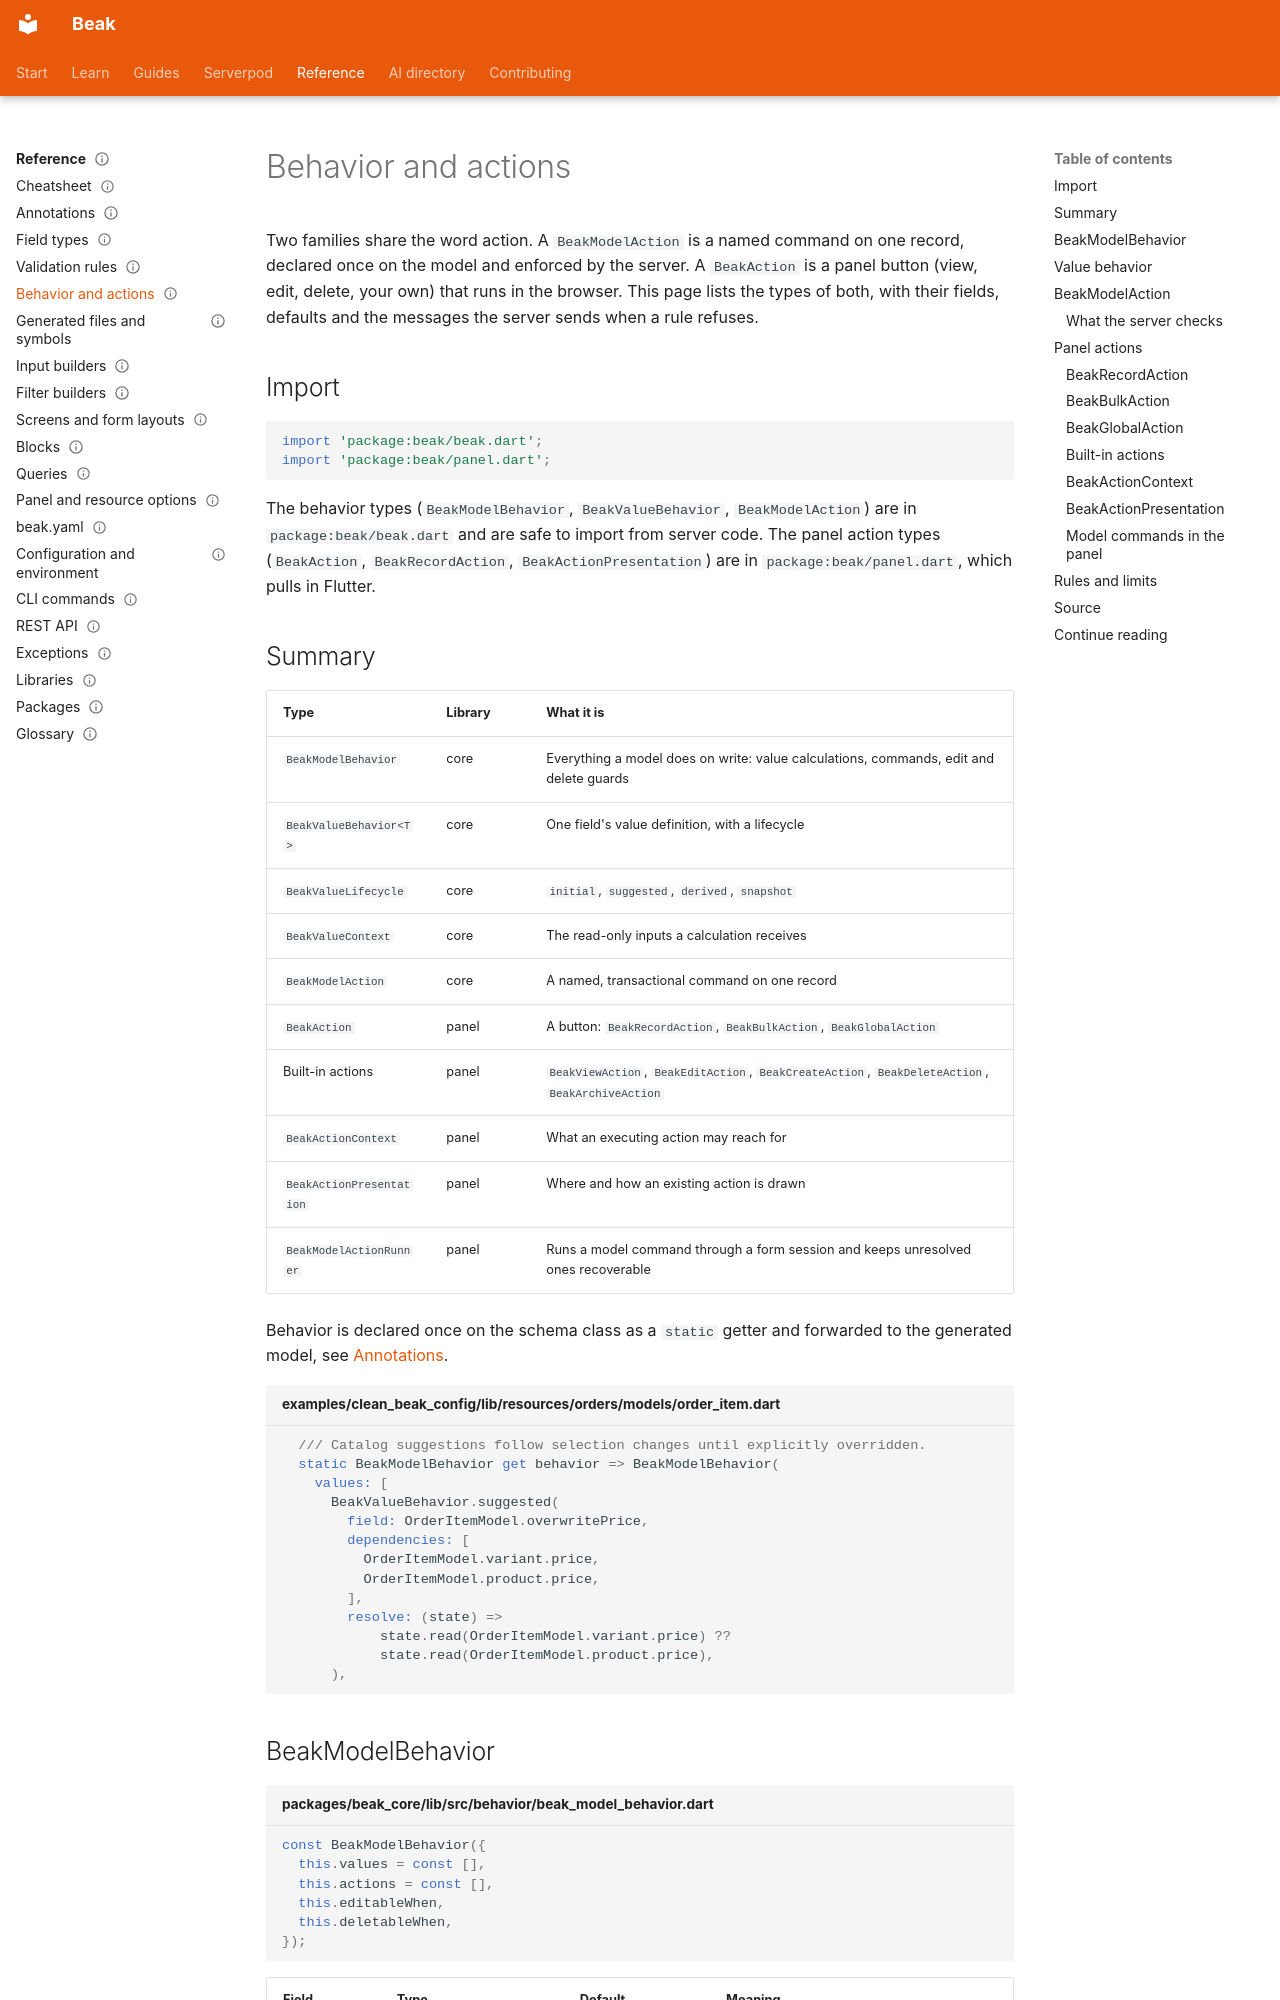

repository: SimonErich/beak · page: reference/behavior-and-actions/index.html · generator: mkdocs

---
title: Behavior and actions
description: Model behavior, value lifecycles and named commands in beak_core, plus the panel action types, with fields, defaults and server messages.
type: reference
audience: [expert, agent]
status: stable
search: {boost: 2}
---

# Behavior and actions

Two families share the word action. A `BeakModelAction` is a named command on one record, declared once on the model and enforced by the server. A `BeakAction` is a panel button (view, edit, delete, your own) that runs in the browser. This page lists the types of both, with their fields, defaults and the messages the server sends when a rule refuses.

## Import

```dart
import 'package:beak/beak.dart';
import 'package:beak/panel.dart';
```

The behavior types (`BeakModelBehavior`, `BeakValueBehavior`, `BeakModelAction`) are in `package:beak/beak.dart` and are safe to import from server code. The panel action types (`BeakAction`, `BeakRecordAction`, `BeakActionPresentation`) are in `package:beak/panel.dart`, which pulls in Flutter.

## Summary

| Type | Library | What it is |
| --- | --- | --- |
| `BeakModelBehavior` | core | Everything a model does on write: value calculations, commands, edit and delete guards |
| `BeakValueBehavior<T>` | core | One field's value definition, with a lifecycle |
| `BeakValueLifecycle` | core | `initial`, `suggested`, `derived`, `snapshot` |
| `BeakValueContext` | core | The read-only inputs a calculation receives |
| `BeakModelAction` | core | A named, transactional command on one record |
| `BeakAction` | panel | A button: `BeakRecordAction`, `BeakBulkAction`, `BeakGlobalAction` |
| Built-in actions | panel | `BeakViewAction`, `BeakEditAction`, `BeakCreateAction`, `BeakDeleteAction`, `BeakArchiveAction` |
| `BeakActionContext` | panel | What an executing action may reach for |
| `BeakActionPresentation` | panel | Where and how an existing action is drawn |
| `BeakModelActionRunner` | panel | Runs a model command through a form session and keeps unresolved ones recoverable |

Behavior is declared once on the schema class as a `static` getter and forwarded to the generated model, see [Annotations](annotations.md#beakschema).

```dart title="examples/clean_beak_config/lib/resources/orders/models/order_item.dart"
  /// Catalog suggestions follow selection changes until explicitly overridden.
  static BeakModelBehavior get behavior => BeakModelBehavior(
    values: [
      BeakValueBehavior.suggested(
        field: OrderItemModel.overwritePrice,
        dependencies: [
          OrderItemModel.variant.price,
          OrderItemModel.product.price,
        ],
        resolve: (state) =>
            state.read(OrderItemModel.variant.price) ??
            state.read(OrderItemModel.product.price),
      ),
```
